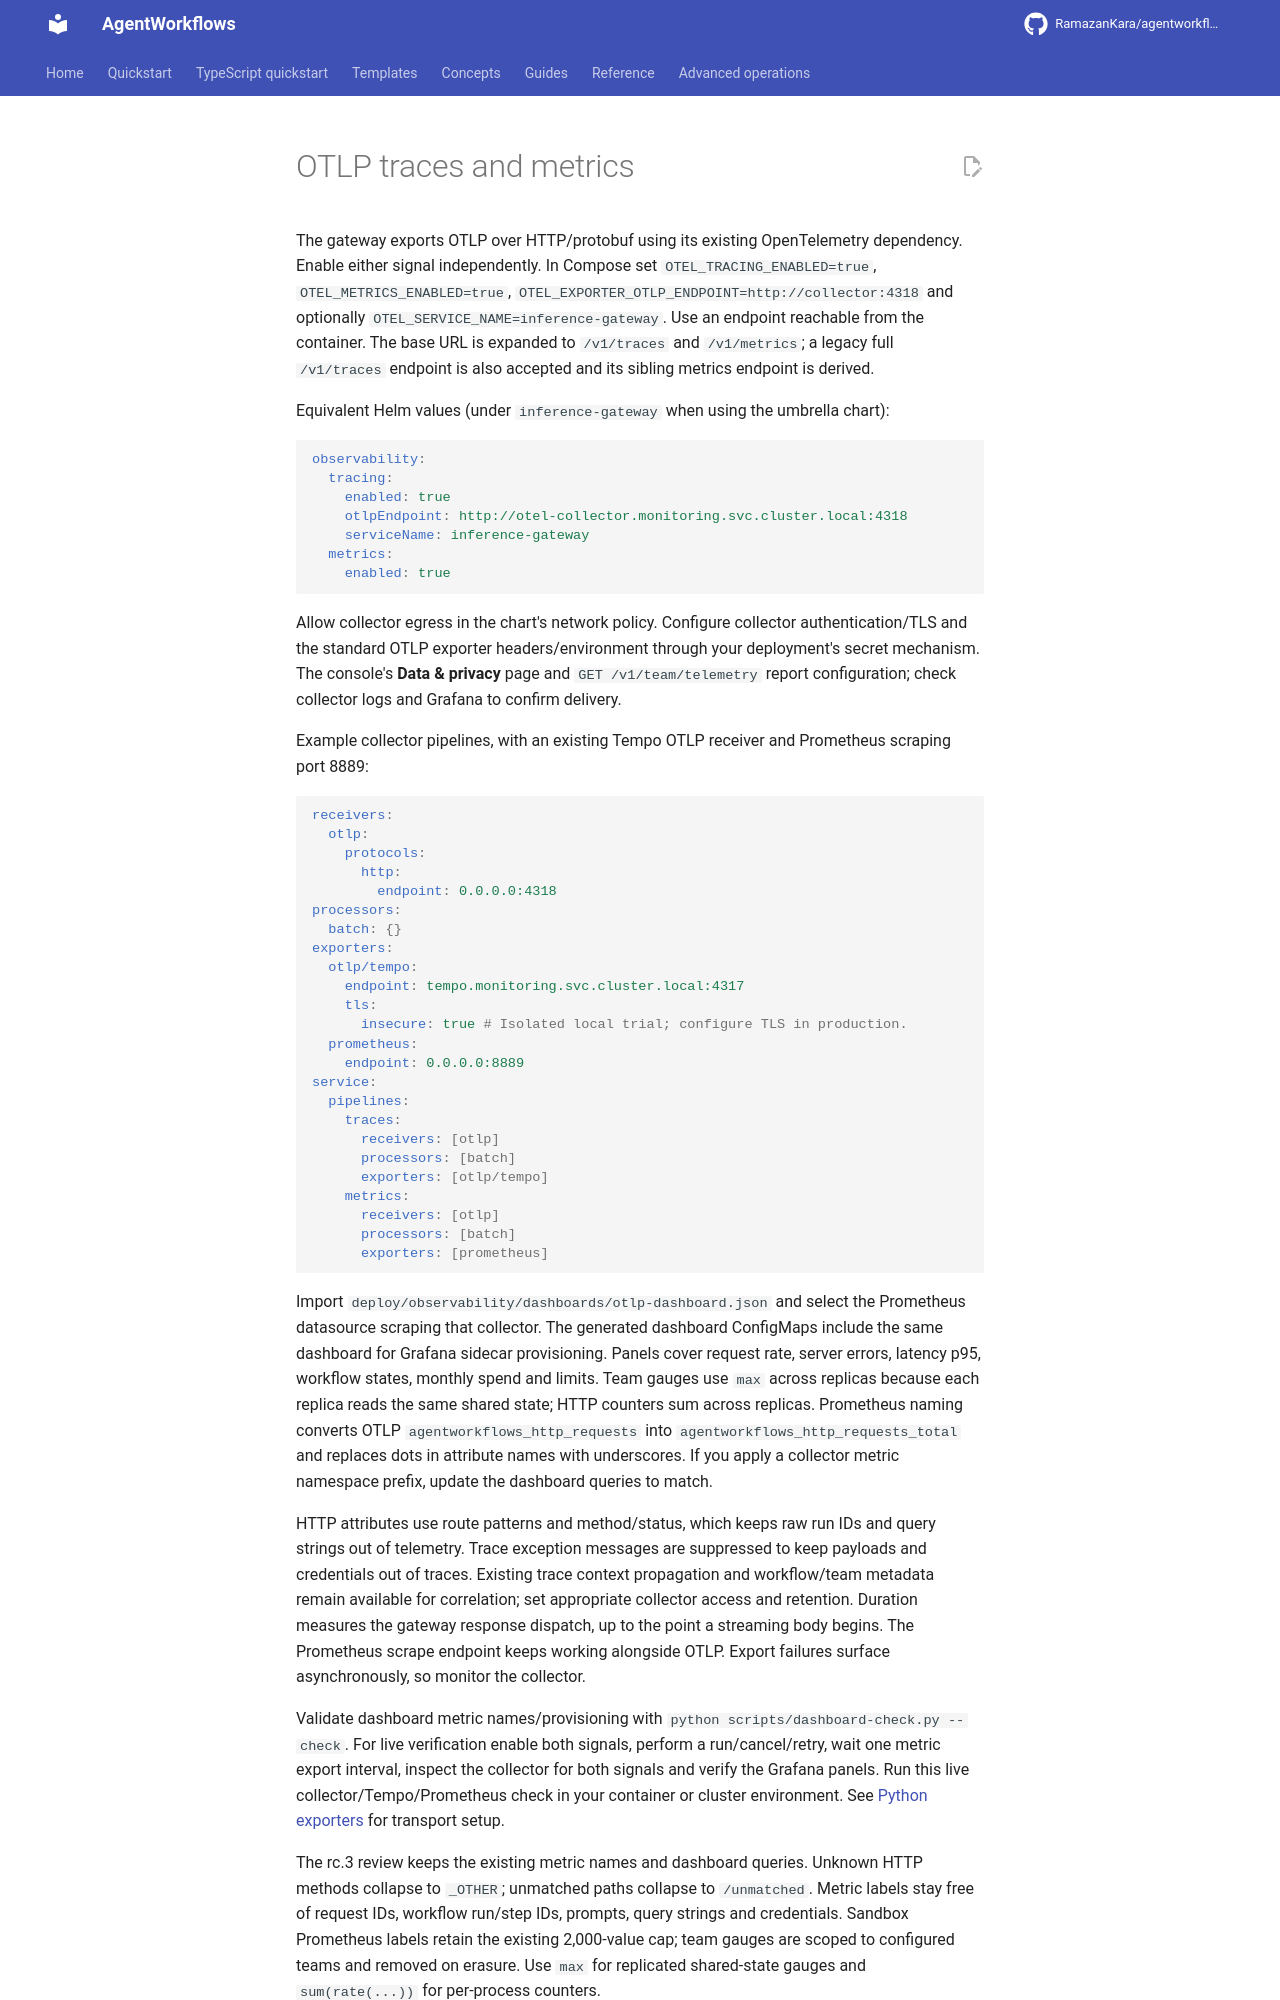

repository: RamazanKara/agentworkflows · page: 0.10.0/runbooks/observability/index.html · generator: mkdocs

# OTLP traces and metrics

The gateway exports OTLP over HTTP/protobuf using its existing OpenTelemetry dependency.
Enable either signal independently. In Compose set `OTEL_TRACING_ENABLED=true`,
`OTEL_METRICS_ENABLED=true`, `OTEL_EXPORTER_OTLP_ENDPOINT=http://collector:4318`
and optionally `OTEL_SERVICE_NAME=inference-gateway`. Use an endpoint reachable from the container.
The base URL is expanded to `/v1/traces` and `/v1/metrics`; a legacy full `/v1/traces`
endpoint is also accepted and its sibling metrics endpoint is derived.

Equivalent Helm values (under `inference-gateway` when using the umbrella chart):

```yaml
observability:
  tracing:
    enabled: true
    otlpEndpoint: http://otel-collector.monitoring.svc.cluster.local:4318
    serviceName: inference-gateway
  metrics:
    enabled: true
```

Allow collector egress in the chart's network policy. Configure collector authentication/TLS
and the standard OTLP exporter headers/environment through your deployment's secret mechanism.
The console's **Data & privacy** page and `GET /v1/team/telemetry` report configuration;
check collector logs and Grafana to confirm delivery.

Example collector pipelines, with an existing Tempo OTLP receiver and Prometheus scraping port 8889:

```yaml
receivers:
  otlp:
    protocols:
      http:
        endpoint: 0.0.0.0:4318
processors:
  batch: {}
exporters:
  otlp/tempo:
    endpoint: tempo.monitoring.svc.cluster.local:4317
    tls:
      insecure: true # Isolated local trial; configure TLS in production.
  prometheus:
    endpoint: 0.0.0.0:8889
service:
  pipelines:
    traces:
      receivers: [otlp]
      processors: [batch]
      exporters: [otlp/tempo]
    metrics:
      receivers: [otlp]
      processors: [batch]
      exporters: [prometheus]
```

Import `deploy/observability/dashboards/otlp-dashboard.json` and select the Prometheus datasource
scraping that collector. The generated dashboard ConfigMaps include the same dashboard for
Grafana sidecar provisioning. Panels cover request rate, server errors, latency p95, workflow
states, monthly spend and limits. Team gauges use `max` across replicas because each replica
reads the same shared state; HTTP counters sum across replicas. Prometheus naming converts
OTLP `agentworkflows_http_requests` into `agentworkflows_http_requests_total` and replaces dots
in attribute names with underscores. If you apply a collector metric namespace prefix,
update the dashboard queries to match.

HTTP attributes use route patterns and method/status, which keeps raw run IDs and query strings
out of telemetry. Trace exception messages are suppressed to keep payloads and credentials out of traces. Existing
trace context propagation and workflow/team metadata remain available for correlation; set
appropriate collector access and retention. Duration measures the gateway response dispatch,
up to the point a streaming body begins. The Prometheus scrape endpoint keeps working alongside OTLP.
Export failures surface asynchronously, so monitor the collector.

Validate dashboard metric names/provisioning with `python scripts/dashboard-check.py --check`.
For live verification enable both signals, perform a run/cancel/retry, wait one metric export
interval, inspect the collector for both signals and verify the Grafana panels. Run this live
collector/Tempo/Prometheus check in your container or cluster environment.
See [Python exporters](https://opentelemetry.io/docs/languages/python/exporters/) for transport setup.


The rc.3 review keeps the existing metric names and dashboard queries. Unknown HTTP methods collapse
to `_OTHER`; unmatched paths collapse to `/unmatched`. Metric labels stay free of request IDs,
workflow run/step IDs, prompts, query strings and credentials. Sandbox Prometheus labels retain
the existing 2,000-value cap; team gauges are scoped to configured teams and removed on erasure.
Use `max` for replicated shared-state gauges and `sum(rate(...))` for per-process counters.
